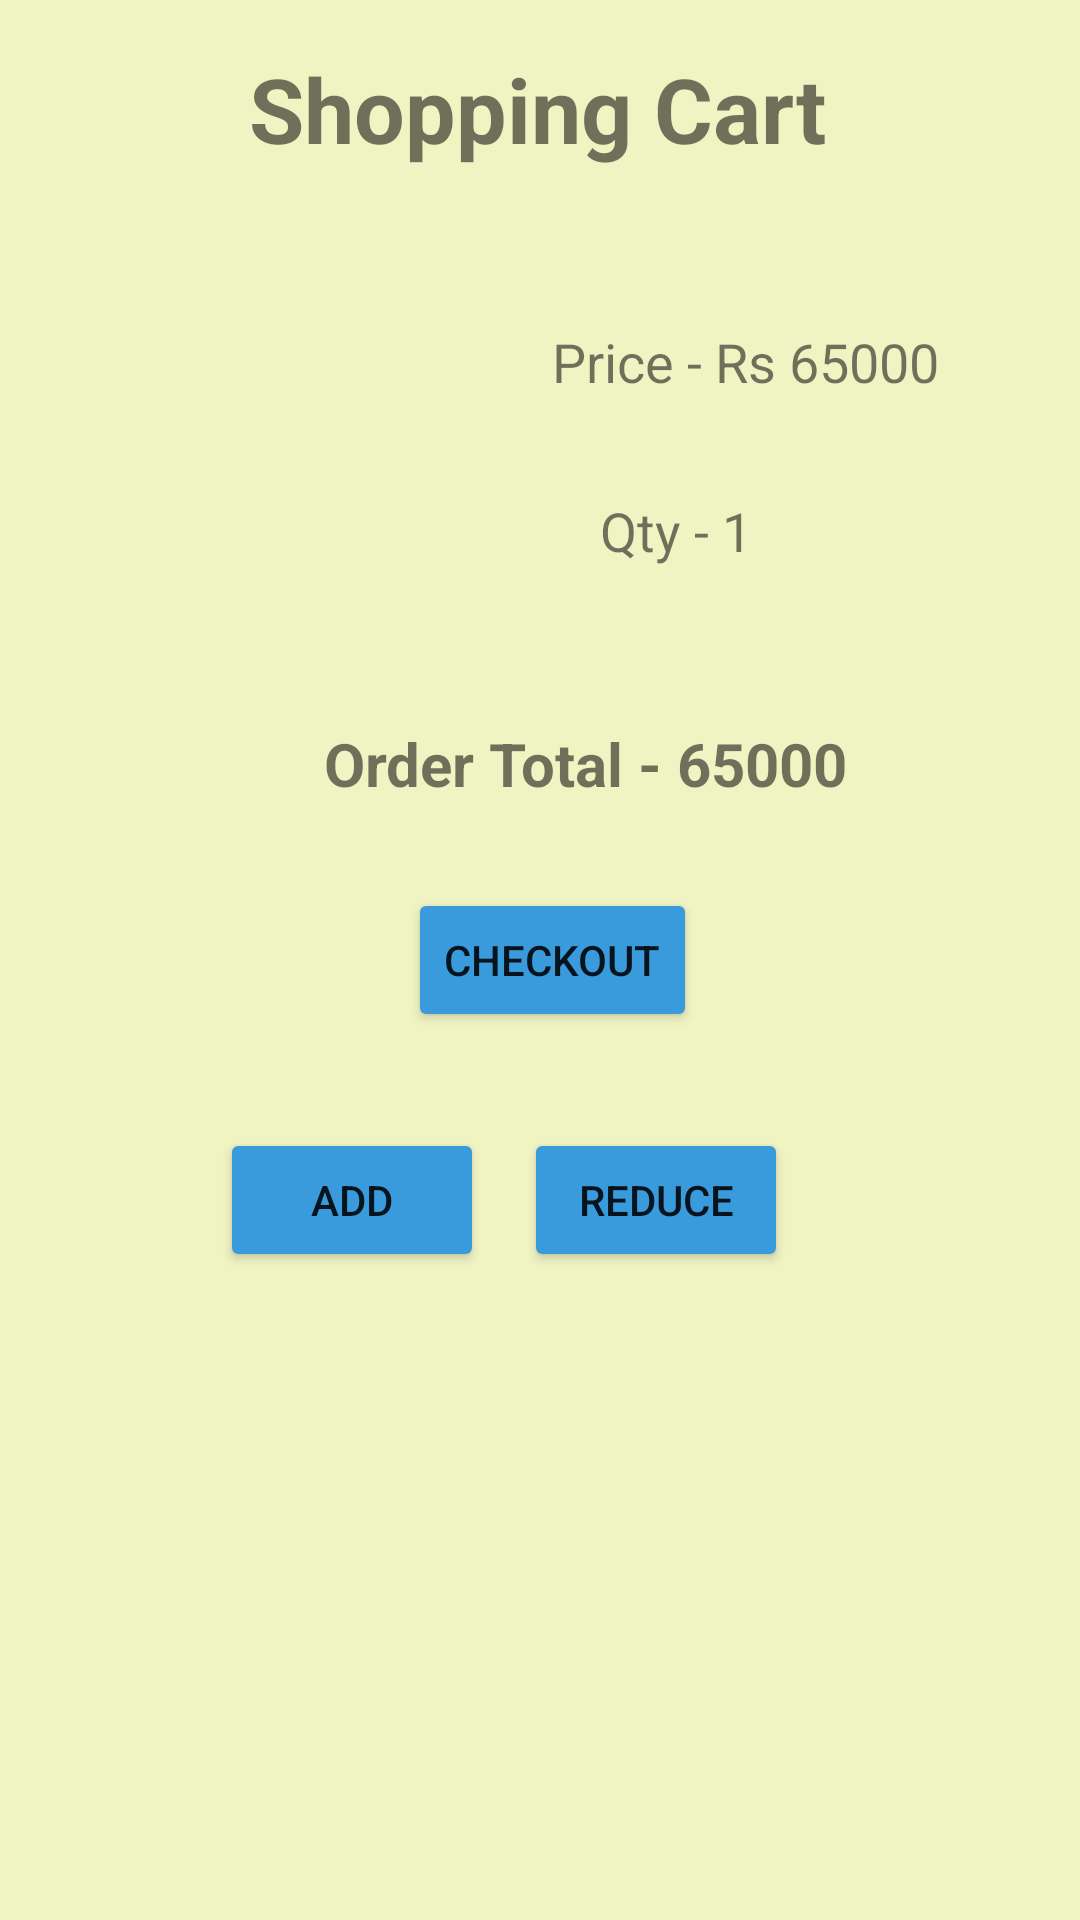

Android layout source for this screen:
<!-- AndroidManifest.xml: application theme Theme.DummyShoppingCart -->
<!-- res/layout/fragment_checkout_.xml -->
<?xml version="1.0" encoding="utf-8"?>
<androidx.constraintlayout.widget.ConstraintLayout xmlns:android="http://schemas.android.com/apk/res/android"
    xmlns:app="http://schemas.android.com/apk/res-auto"
    xmlns:tools="http://schemas.android.com/tools"
    android:layout_width="match_parent"
    android:background="#F0F4C3"
    android:layout_height="match_parent"
    tools:context=".Checkout_Fragment">

    <TextView
        android:id="@+id/scart"
        android:layout_width="wrap_content"
        android:layout_height="wrap_content"
        android:layout_marginTop="16dp"
        android:text="Shopping Cart"
        android:textSize="30sp"
        android:textStyle="bold"
        app:layout_constraintEnd_toEndOf="parent"
        app:layout_constraintHorizontal_bias="0.497"
        app:layout_constraintStart_toStartOf="parent"
        app:layout_constraintTop_toTopOf="parent" />

    <ImageView
        android:id="@+id/image"
        android:layout_width="108dp"
        android:layout_height="114dp"
        android:layout_marginStart="16dp"
        android:layout_marginLeft="16dp"
        android:layout_marginTop="28dp"
        app:layout_constraintStart_toStartOf="parent"
        app:layout_constraintTop_toBottomOf="@+id/scart"
        tools:src="@tools:sample/avatars" />

    <TextView
        android:id="@+id/pricefc"
        android:layout_width="wrap_content"
        android:layout_height="wrap_content"
        android:layout_marginStart="60dp"
        android:layout_marginLeft="60dp"
        android:layout_marginTop="52dp"
        android:text="Price - Rs 65000"
        android:textSize="18dp"
        app:layout_constraintStart_toEndOf="@+id/image"
        app:layout_constraintTop_toBottomOf="@+id/scart" />

    <TextView
        android:id="@+id/qty"
        android:layout_width="wrap_content"
        android:layout_height="wrap_content"
        android:layout_marginStart="76dp"
        android:layout_marginLeft="76dp"
        android:layout_marginTop="32dp"
        android:text="Qty - 1"
        android:textSize="18dp"
        app:layout_constraintStart_toEndOf="@+id/image"
        app:layout_constraintTop_toBottomOf="@+id/pricefc" />

    <TextView
        android:id="@+id/total"
        android:layout_width="wrap_content"
        android:layout_height="wrap_content"
        android:layout_marginStart="108dp"
        android:layout_marginLeft="108dp"
        android:layout_marginTop="52dp"
        android:text="Order Total - 65000"
        android:textSize="20dp"
        android:textStyle="bold"
        app:layout_constraintStart_toStartOf="parent"
        app:layout_constraintTop_toBottomOf="@+id/qty" />

    <Button
        android:id="@+id/checkbutton"
        android:layout_width="wrap_content"
        android:layout_height="wrap_content"
        android:layout_marginStart="136dp"
        android:layout_marginLeft="136dp"
        android:layout_marginTop="28dp"
        android:text="CHECKOUT"
        app:backgroundTint="#399BDC"
        app:layout_constraintStart_toStartOf="parent"
        app:layout_constraintTop_toBottomOf="@+id/total" />

    <Button
        android:id="@+id/add_quantity"
        android:layout_width="wrap_content"
        android:layout_height="wrap_content"
        android:layout_marginStart="60dp"
        android:layout_marginLeft="60dp"
        android:layout_marginTop="32dp"
        android:text="Add"
        app:backgroundTint="#399BDC"
        app:layout_constraintEnd_toStartOf="@+id/reduce_quantity"
        app:layout_constraintHorizontal_bias="0.5"
        app:layout_constraintStart_toStartOf="parent"
        app:layout_constraintTop_toBottomOf="@+id/checkbutton" />

    <Button
        android:id="@+id/reduce_quantity"
        android:layout_width="wrap_content"
        android:layout_height="wrap_content"
        android:layout_marginTop="32dp"
        android:layout_marginEnd="84dp"
        android:layout_marginRight="84dp"
        android:text="reduce"
        app:backgroundTint="#399BDC"
        app:layout_constraintEnd_toEndOf="parent"
        app:layout_constraintHorizontal_bias="0.5"
        app:layout_constraintStart_toEndOf="@+id/add_quantity"
        app:layout_constraintTop_toBottomOf="@+id/checkbutton" />
</androidx.constraintlayout.widget.ConstraintLayout>
<!-- resources referenced by this layout -->
<resources>
  <style name="Theme.DummyShoppingCart" parent="Theme.MaterialComponents.DayNight.DarkActionBar">
          
          <item name="colorPrimary">@color/purple_500</item>
          <item name="colorPrimaryVariant">@color/purple_700</item>
          <item name="colorOnPrimary">@color/white</item>
          
          <item name="colorSecondary">@color/teal_200</item>
          <item name="colorSecondaryVariant">@color/teal_700</item>
          <item name="colorOnSecondary">@color/black</item>
          
          <item name="android:statusBarColor" tools:targetApi="l">?attr/colorPrimaryVariant</item>
          
      </style>
  <!-- not gathered from this repository: default colours our renderer supplied (Android Studio template values) -->
  <color name="purple_500">#FF6200EE</color>
  <color name="purple_700">#FF3700B3</color>
  <color name="teal_200">#FF03DAC5</color>
  <color name="teal_700">#FF018786</color>
  <color name="black">#FF000000</color>
  <color name="white">#FFFFFFFF</color>
</resources>
